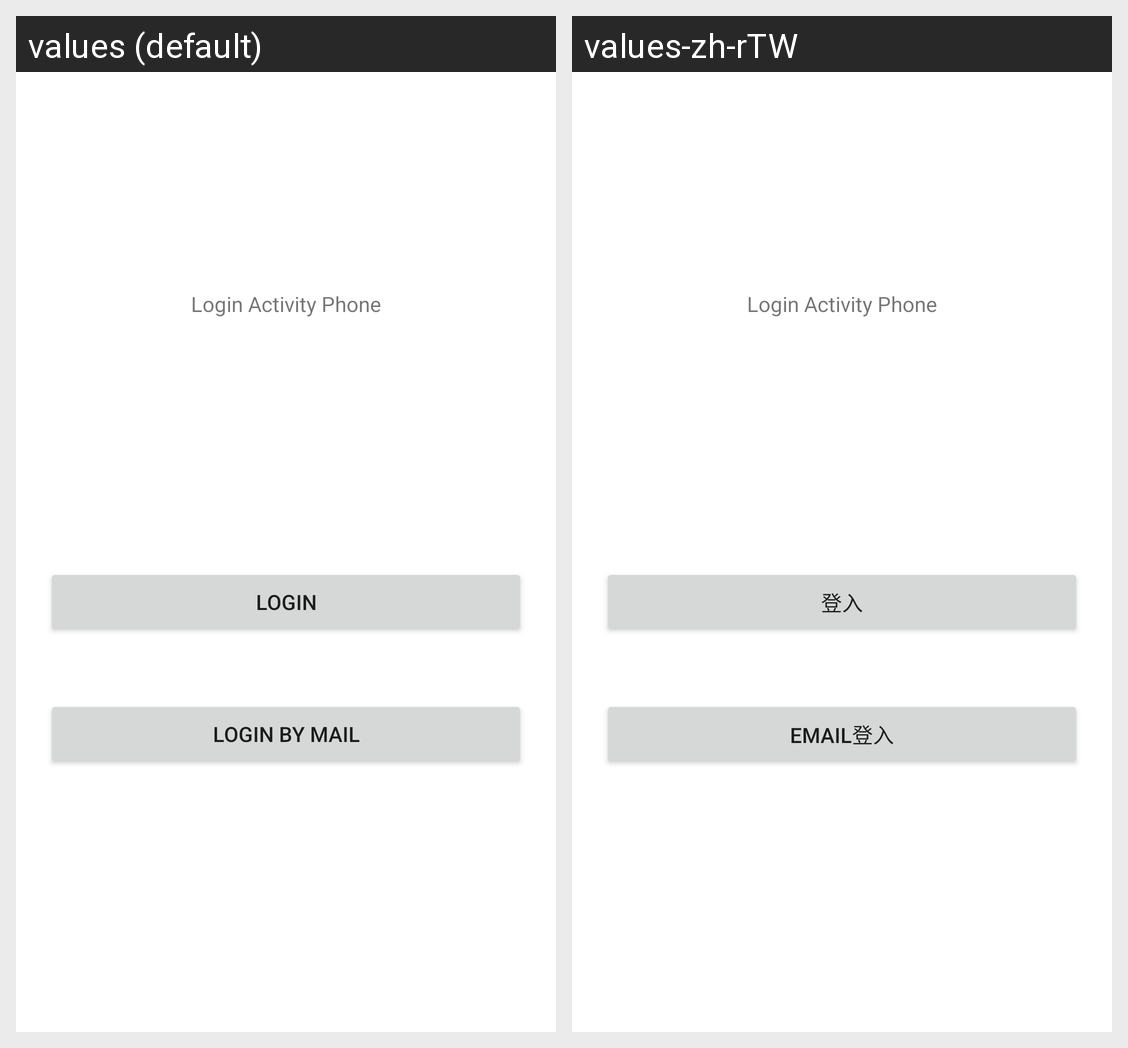

The Android screen above is rendered under two locales of the same app. Produce the string resources it draws, with the default and per-locale values.
Android screen res/layout/activity_login__phone.xml rendered under 2 locales, left to right: values (default), values-zh-rTW. Device: Nexus 5 (rendered at 1080×1920; each locale shown at half size, 540×960, under a caption strip naming it); theme Theme.Conference_Infinity.
Strings drawn on this screen, with the default value and each locale's value (text and hints the layout hard-codes, and strings that could not be matched under every locale, appear in the picture but are not listed):

login
  values: Login
  values-zh-rTW: 登入

login_by_mail
  values: Login by Mail
  values-zh-rTW: Email登入
